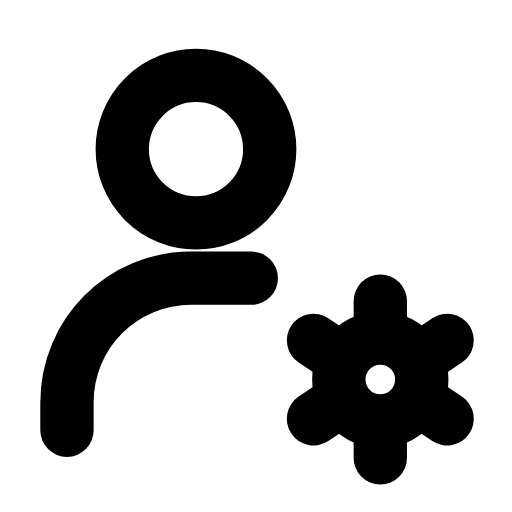
t = 0.00 s
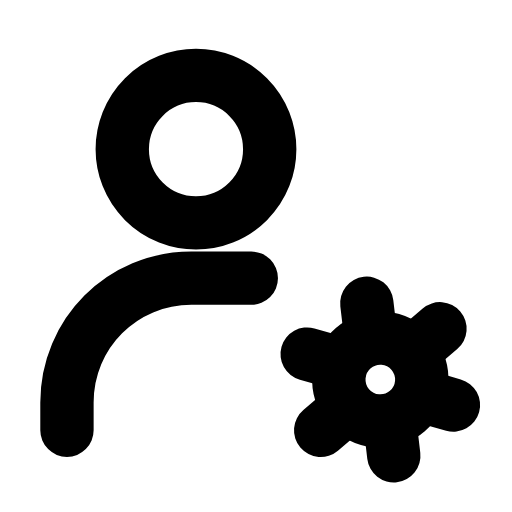
t = 0.16 s
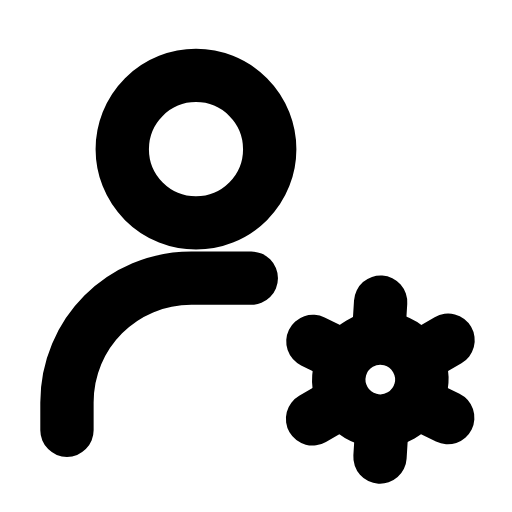
t = 0.47 s
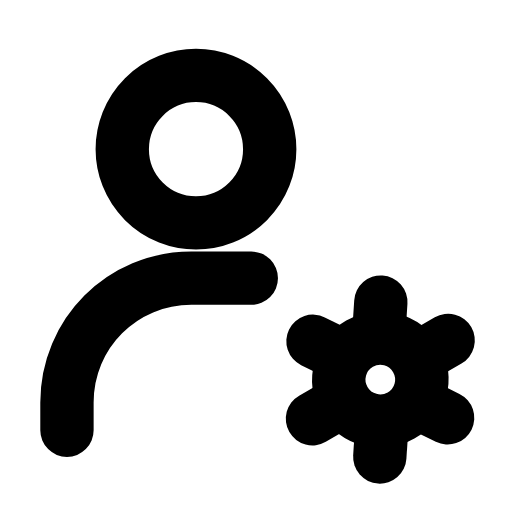
t = 0.68 s
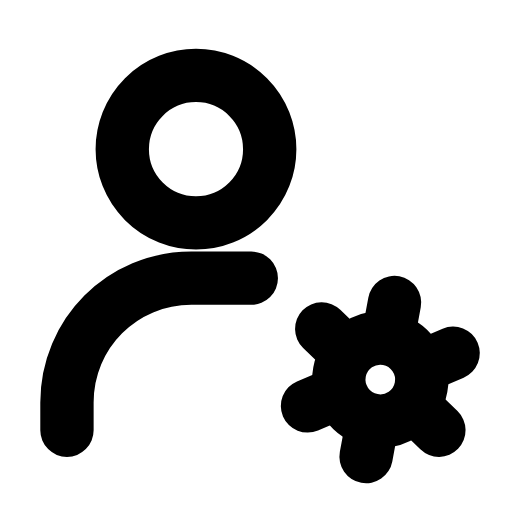
t = 0.95 s
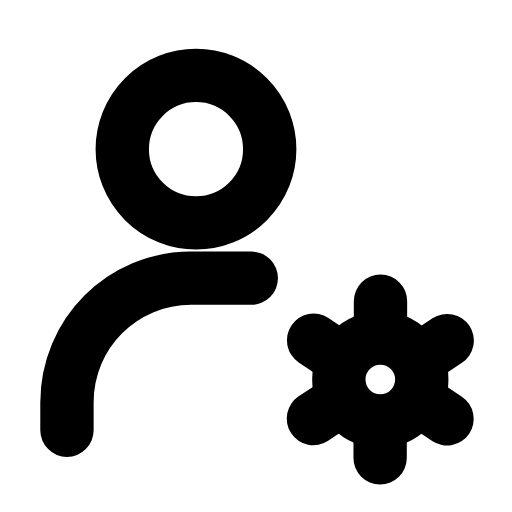
t = 1.16 s

The animated SVG that drew these frames (rendered in a browser with its animation timeline set to each time). Animation: 1 SMIL element (animateTransform=1); one cycle of 1.40 s, repeats indefinitely.

<svg xmlns="http://www.w3.org/2000/svg" width="24" height="24" viewBox="0 0 24 24" fill="none"><g transform="translate(-0.965 -1) scale(1.08)"><circle stroke="currentColor" stroke-width="2.315" stroke-linecap="round" stroke-linejoin="round" fill="none" cx="9.4" cy="7.4" r="3.2"></circle><path stroke="currentColor" stroke-width="2.315" stroke-linecap="round" stroke-linejoin="round" fill="none" d="M3.8 19.6L3.8 18.4C3.8 15.4 6.2 13 9.2 13L11.8 13"></path><g><animateTransform attributeName="transform" type="rotate" values="0 17.4 17.4;60 17.4 17.4;60 17.4 17.4;0 17.4 17.4;0 17.4 17.4" keyTimes="0;0.45;0.6;0.9;1" dur="1.4s" repeatCount="indefinite" calcMode="spline" keySplines="0.16 1 0.3 1;0.16 1 0.3 1;0.16 1 0.3 1;0.16 1 0.3 1"/><circle stroke="currentColor" stroke-width="2.315" stroke-linecap="round" stroke-linejoin="round" fill="none" cx="17.4" cy="17.4" r="1.8"></circle><line stroke="currentColor" stroke-width="2.315" stroke-linecap="round" stroke-linejoin="round" fill="none" x1="19.7" y1="18.7" x2="20.3" y2="19.1"></line><line stroke="currentColor" stroke-width="2.315" stroke-linecap="round" stroke-linejoin="round" fill="none" x1="17.4" y1="20" x2="17.4" y2="20.8"></line><line stroke="currentColor" stroke-width="2.315" stroke-linecap="round" stroke-linejoin="round" fill="none" x1="15.1" y1="18.7" x2="14.5" y2="19.1"></line><line stroke="currentColor" stroke-width="2.315" stroke-linecap="round" stroke-linejoin="round" fill="none" x1="15.1" y1="16.1" x2="14.5" y2="15.7"></line><line stroke="currentColor" stroke-width="2.315" stroke-linecap="round" stroke-linejoin="round" fill="none" x1="17.4" y1="14.8" x2="17.4" y2="14"></line><line stroke="currentColor" stroke-width="2.315" stroke-linecap="round" stroke-linejoin="round" fill="none" x1="19.7" y1="16.1" x2="20.3" y2="15.7"></line></g></g></svg>
